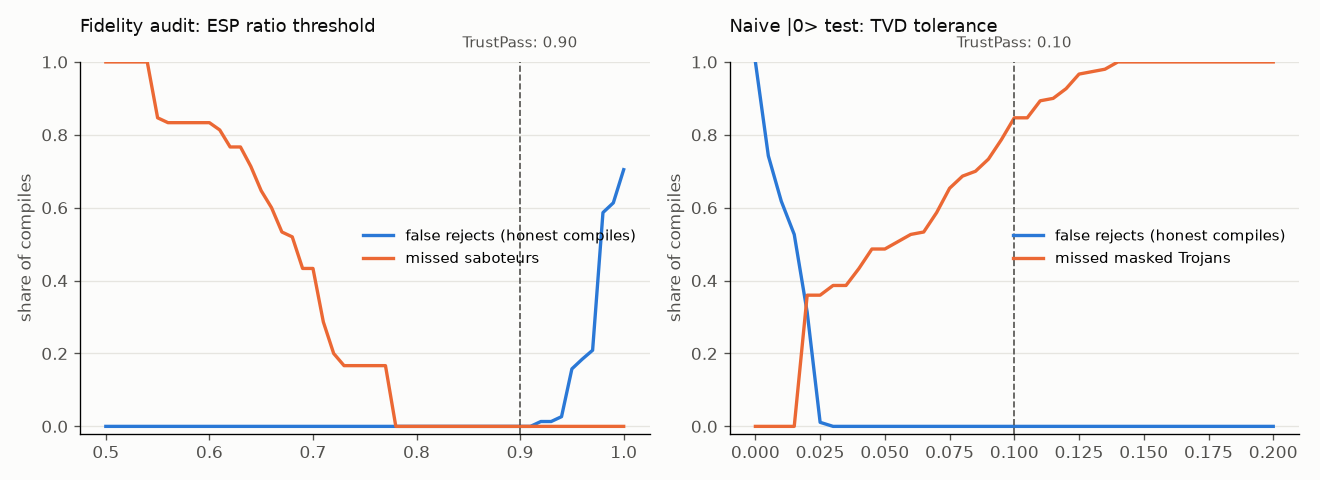

The file beside this chart, header and first rows:
demo, backend, lock, kind, opt_level, seed, esp_ratio, naive_tvd
Grover search, fake_brisbane, 0, honest, 1, 0, 0.9794, 0.0034
Grover search, fake_brisbane, 0, honest, 1, 1, 0.9791, 0.005
Grover search, fake_brisbane, 0, honest, 1, 2, 0.9794, 0.0034
Grover search, fake_brisbane, 0, honest, 1, 3, 0.9794, 0.0034
Grover search, fake_brisbane, 0, honest, 1, 4, 0.9791, 0.005
Grover search, fake_brisbane, 0, honest, 2, 0, 0.9764, 0.0034
Grover search, fake_brisbane, 0, honest, 2, 1, 0.976, 0.005
Grover search, fake_brisbane, 0, honest, 2, 2, 0.9764, 0.0034
Grover search, fake_brisbane, 0, honest, 2, 3, 0.9764, 0.0034
Grover search, fake_brisbane, 0, honest, 2, 4, 0.976, 0.005
Grover search, fake_brisbane, 0, honest, 3, 0, 1.0, 0.0037
Grover search, fake_brisbane, 0, honest, 3, 1, 1.001, 0.0034
Grover search, fake_brisbane, 0, honest, 3, 2, 1.0, 0.0037
Grover search, fake_brisbane, 0, honest, 3, 3, 1.0, 0.0037
Grover search, fake_brisbane, 0, honest, 3, 4, 1.001, 0.0034
Grover search, fake_brisbane, 0, saboteur, 3, 0, 0.5452, 0.0034
Grover search, fake_brisbane, 0, saboteur, 3, 1, 0.5452, 0.0034
Grover search, fake_brisbane, 0, saboteur, 3, 2, 0.5501, 0.0037
Grover search, fake_brisbane, 0, saboteur, 3, 3, 0.5452, 0.0034
Grover search, fake_brisbane, 0, saboteur, 3, 4, 0.5501, 0.0037
Grover search, fake_brisbane, 0, masked, 3, 0, 1.0, 0.0166
Grover search, fake_brisbane, 0, masked, 3, 1, 1.001, 0.016
Grover search, fake_brisbane, 0, masked, 3, 2, 1.0, 0.0166
Grover search, fake_brisbane, 0, masked, 3, 3, 1.0, 0.0166
Grover search, fake_brisbane, 0, masked, 3, 4, 1.001, 0.016
Grover search, fake_brisbane, 1, honest, 1, 0, 0.9793, 0.0034
Grover search, fake_brisbane, 1, honest, 1, 1, 0.9789, 0.005
Grover search, fake_brisbane, 1, honest, 1, 2, 0.9793, 0.0034
Grover search, fake_brisbane, 1, honest, 1, 3, 0.9793, 0.0034
Grover search, fake_brisbane, 1, honest, 1, 4, 0.9789, 0.005
Grover search, fake_brisbane, 1, honest, 2, 0, 0.9763, 0.0034
Grover search, fake_brisbane, 1, honest, 2, 1, 0.9759, 0.005
Grover search, fake_brisbane, 1, honest, 2, 2, 0.9763, 0.0034
Grover search, fake_brisbane, 1, honest, 2, 3, 0.9763, 0.0034
Grover search, fake_brisbane, 1, honest, 2, 4, 0.9759, 0.005
Grover search, fake_brisbane, 1, honest, 3, 0, 1.0, 0.0037
Grover search, fake_brisbane, 1, honest, 3, 1, 1.001, 0.0034
Grover search, fake_brisbane, 1, honest, 3, 2, 1.0, 0.0037
Grover search, fake_brisbane, 1, honest, 3, 3, 1.0, 0.0037
Grover search, fake_brisbane, 1, honest, 3, 4, 1.001, 0.0034
Grover search, fake_brisbane, 1, saboteur, 3, 0, 0.5438, 0.0034
Grover search, fake_brisbane, 1, saboteur, 3, 1, 0.5438, 0.0034
Grover search, fake_brisbane, 1, saboteur, 3, 2, 0.5479, 0.0037
Grover search, fake_brisbane, 1, saboteur, 3, 3, 0.5438, 0.0034
Grover search, fake_brisbane, 1, saboteur, 3, 4, 0.5479, 0.0037
Grover search, fake_brisbane, 1, masked, 3, 0, 1.0, 0.0166
Grover search, fake_brisbane, 1, masked, 3, 1, 1.001, 0.016
Grover search, fake_brisbane, 1, masked, 3, 2, 1.0, 0.0166
Grover search, fake_brisbane, 1, masked, 3, 3, 1.0, 0.0166
Grover search, fake_brisbane, 1, masked, 3, 4, 1.001, 0.016
Grover search, fake_brisbane, 2, honest, 1, 0, 0.9795, 0.0034
Grover search, fake_brisbane, 2, honest, 1, 1, 0.9791, 0.005
Grover search, fake_brisbane, 2, honest, 1, 2, 0.9795, 0.0034
Grover search, fake_brisbane, 2, honest, 1, 3, 0.9795, 0.0034
Grover search, fake_brisbane, 2, honest, 1, 4, 0.9791, 0.005
Grover search, fake_brisbane, 2, honest, 2, 0, 0.9762, 0.0034
Grover search, fake_brisbane, 2, honest, 2, 1, 0.9759, 0.005
Grover search, fake_brisbane, 2, honest, 2, 2, 0.9762, 0.0034
Grover search, fake_brisbane, 2, honest, 2, 3, 0.9762, 0.0034
Grover search, fake_brisbane, 2, honest, 2, 4, 0.9759, 0.005
... 690 more rows
